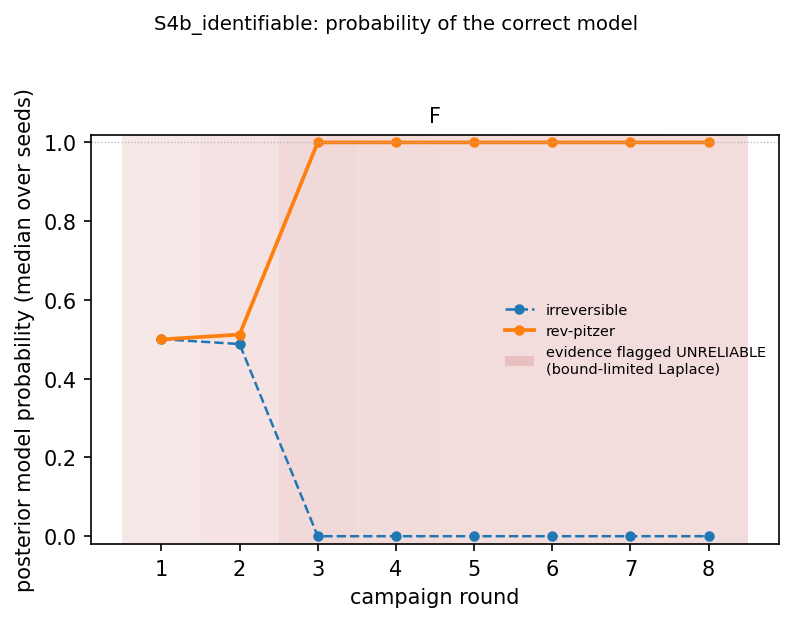

Values plotted in this chart, from the file beside it:
scenario, strategy, model, round, median_probability, n_seeds
S4b_identifiable, F, irreversible, 1, 0.5003, 40
S4b_identifiable, F, irreversible, 2, 0.488, 40
S4b_identifiable, F, irreversible, 3, 2.5586292812730053e-14, 40
S4b_identifiable, F, irreversible, 4, 5.99654571032021e-256, 40
S4b_identifiable, F, irreversible, 5, 0.0, 40
S4b_identifiable, F, irreversible, 6, 0.0, 40
S4b_identifiable, F, irreversible, 7, 0.0, 40
S4b_identifiable, F, irreversible, 8, 0.0, 40
S4b_identifiable, F, rev-pitzer, 1, 0.4997, 40
S4b_identifiable, F, rev-pitzer, 2, 0.512, 40
S4b_identifiable, F, rev-pitzer, 3, 1, 40
S4b_identifiable, F, rev-pitzer, 4, 1.0, 40
S4b_identifiable, F, rev-pitzer, 5, 1.0, 40
S4b_identifiable, F, rev-pitzer, 6, 1.0, 40
S4b_identifiable, F, rev-pitzer, 7, 1.0, 40
S4b_identifiable, F, rev-pitzer, 8, 1.0, 40
